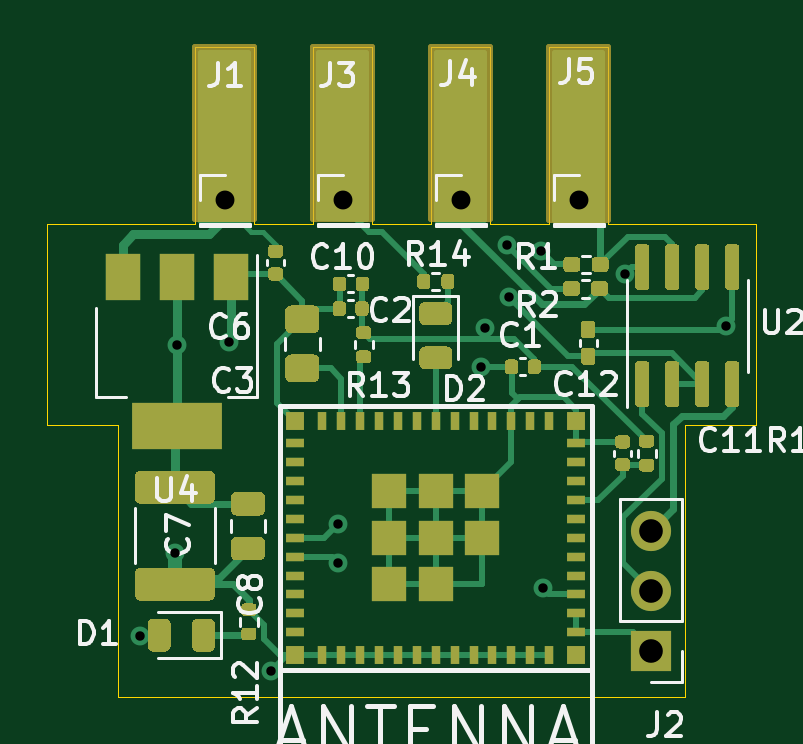
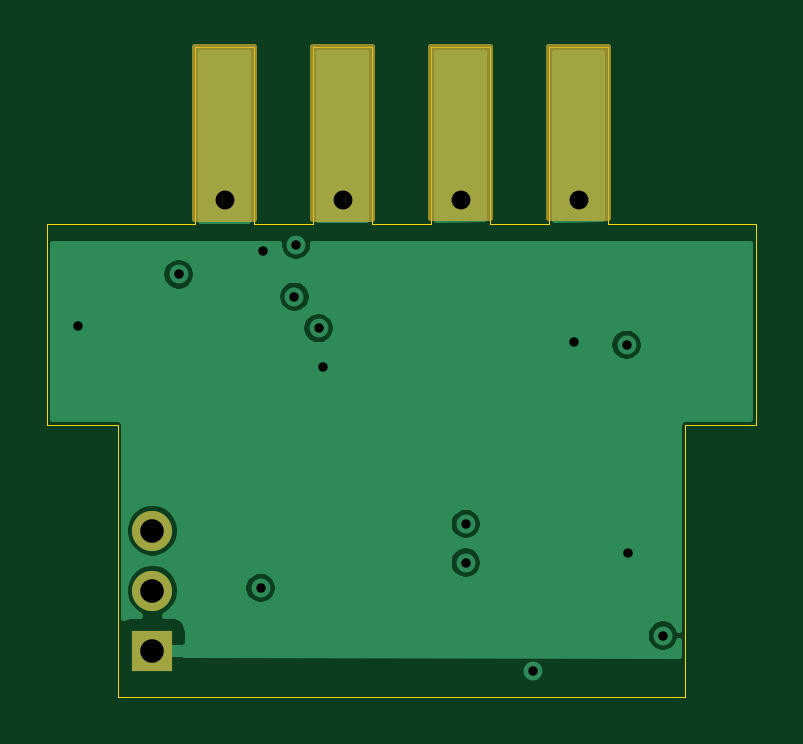
Circuit board: 13 layer files. Board 30.0 x 27.5 mm.
- bottom_copper: esp32-c3_ddsu666-B_Cu.gbr (24016 bytes)
- bottom_mask: esp32-c3_ddsu666-B_Mask.gbr (1983 bytes)
- paste: esp32-c3_ddsu666-B_Paste.gbr (481 bytes)
- bottom_silk: esp32-c3_ddsu666-B_SilkS.gbr (482 bytes)
- outline: esp32-c3_ddsu666-Edge_Cuts.gbr (1711 bytes)
- top_copper: esp32-c3_ddsu666-F_Cu.gbr (32442 bytes)
- top_mask: esp32-c3_ddsu666-F_Mask.gbr (18354 bytes)
- paste: esp32-c3_ddsu666-F_Paste.gbr (16852 bytes)
- top_silk: esp32-c3_ddsu666-F_SilkS.gbr (21758 bytes)
- inner_copper: esp32-c3_ddsu666-In1_Cu.gbr (27908 bytes)
- inner_copper: esp32-c3_ddsu666-In2_Cu.gbr (29743 bytes)
- drill: esp32-c3_ddsu666-NPTH.drl (299 bytes)
- drill: esp32-c3_ddsu666-PTH.drl (685 bytes)

=== bottom_copper: esp32-c3_ddsu666-B_Cu.gbr (24016 bytes, source omitted) ===
=== bottom_mask: esp32-c3_ddsu666-B_Mask.gbr ===
%TF.GenerationSoftware,KiCad,Pcbnew,(5.1.12-1-10_14)*%
%TF.CreationDate,2022-02-21T12:57:33+08:00*%
%TF.ProjectId,esp32-c3_ddsu666,65737033-322d-4633-935f-646473753636,rev?*%
%TF.SameCoordinates,Original*%
%TF.FileFunction,Soldermask,Bot*%
%TF.FilePolarity,Negative*%
%FSLAX46Y46*%
G04 Gerber Fmt 4.6, Leading zero omitted, Abs format (unit mm)*
G04 Created by KiCad (PCBNEW (5.1.12-1-10_14)) date 2022-02-21 12:57:33*
%MOMM*%
%LPD*%
G01*
G04 APERTURE LIST*
%ADD10O,1.700000X1.700000*%
%ADD11R,1.700000X1.700000*%
%ADD12R,1.350000X1.350000*%
%ADD13C,0.254000*%
%ADD14C,0.100000*%
G04 APERTURE END LIST*
D10*
%TO.C,J2*%
X125550000Y-62980000D03*
X125550000Y-65520000D03*
D11*
X125550000Y-68060000D03*
%TD*%
D12*
%TO.C,J5*%
X122500000Y-49000000D03*
%TD*%
%TO.C,J4*%
X117500000Y-49000000D03*
%TD*%
%TO.C,J3*%
X112500000Y-49000000D03*
%TD*%
%TO.C,J1*%
X107500000Y-49000000D03*
%TD*%
D13*
X123750000Y-49781860D02*
X121250000Y-49776483D01*
X121250000Y-42500000D01*
X123750000Y-42500000D01*
X123750000Y-49781860D01*
D14*
G36*
X123750000Y-49781860D02*
G01*
X121250000Y-49776483D01*
X121250000Y-42500000D01*
X123750000Y-42500000D01*
X123750000Y-49781860D01*
G37*
D13*
X118750000Y-49771107D02*
X116250000Y-49765731D01*
X116250000Y-42500000D01*
X118750000Y-42500000D01*
X118750000Y-49771107D01*
D14*
G36*
X118750000Y-49771107D02*
G01*
X116250000Y-49765731D01*
X116250000Y-42500000D01*
X118750000Y-42500000D01*
X118750000Y-49771107D01*
G37*
D13*
X113750000Y-49760354D02*
X111250000Y-49754978D01*
X111250000Y-42500000D01*
X113750000Y-42500000D01*
X113750000Y-49760354D01*
D14*
G36*
X113750000Y-49760354D02*
G01*
X111250000Y-49754978D01*
X111250000Y-42500000D01*
X113750000Y-42500000D01*
X113750000Y-49760354D01*
G37*
D13*
X108750000Y-49749602D02*
X106250000Y-49744226D01*
X106250000Y-42500000D01*
X108750000Y-42500000D01*
X108750000Y-49749602D01*
D14*
G36*
X108750000Y-49749602D02*
G01*
X106250000Y-49744226D01*
X106250000Y-42500000D01*
X108750000Y-42500000D01*
X108750000Y-49749602D01*
G37*
M02*

=== paste: esp32-c3_ddsu666-B_Paste.gbr ===
%TF.GenerationSoftware,KiCad,Pcbnew,(5.1.12-1-10_14)*%
%TF.CreationDate,2022-02-21T12:57:33+08:00*%
%TF.ProjectId,esp32-c3_ddsu666,65737033-322d-4633-935f-646473753636,rev?*%
%TF.SameCoordinates,Original*%
%TF.FileFunction,Paste,Bot*%
%TF.FilePolarity,Positive*%
%FSLAX46Y46*%
G04 Gerber Fmt 4.6, Leading zero omitted, Abs format (unit mm)*
G04 Created by KiCad (PCBNEW (5.1.12-1-10_14)) date 2022-02-21 12:57:33*
%MOMM*%
%LPD*%
G01*
G04 APERTURE LIST*
G04 APERTURE END LIST*
M02*

=== bottom_silk: esp32-c3_ddsu666-B_SilkS.gbr ===
%TF.GenerationSoftware,KiCad,Pcbnew,(5.1.12-1-10_14)*%
%TF.CreationDate,2022-02-21T12:57:33+08:00*%
%TF.ProjectId,esp32-c3_ddsu666,65737033-322d-4633-935f-646473753636,rev?*%
%TF.SameCoordinates,Original*%
%TF.FileFunction,Legend,Bot*%
%TF.FilePolarity,Positive*%
%FSLAX46Y46*%
G04 Gerber Fmt 4.6, Leading zero omitted, Abs format (unit mm)*
G04 Created by KiCad (PCBNEW (5.1.12-1-10_14)) date 2022-02-21 12:57:33*
%MOMM*%
%LPD*%
G01*
G04 APERTURE LIST*
G04 APERTURE END LIST*
M02*

=== outline: esp32-c3_ddsu666-Edge_Cuts.gbr ===
%TF.GenerationSoftware,KiCad,Pcbnew,(5.1.12-1-10_14)*%
%TF.CreationDate,2022-02-21T12:57:33+08:00*%
%TF.ProjectId,esp32-c3_ddsu666,65737033-322d-4633-935f-646473753636,rev?*%
%TF.SameCoordinates,Original*%
%TF.FileFunction,Profile,NP*%
%FSLAX46Y46*%
G04 Gerber Fmt 4.6, Leading zero omitted, Abs format (unit mm)*
G04 Created by KiCad (PCBNEW (5.1.12-1-10_14)) date 2022-02-21 12:57:33*
%MOMM*%
%LPD*%
G01*
G04 APERTURE LIST*
%TA.AperFunction,Profile*%
%ADD10C,0.050000*%
%TD*%
G04 APERTURE END LIST*
D10*
X123750000Y-50000000D02*
X130000000Y-50000000D01*
X100000000Y-50000000D02*
X106250000Y-50000000D01*
X123750000Y-42500000D02*
X123750000Y-50000000D01*
X121250000Y-42500000D02*
X123750000Y-42500000D01*
X121250000Y-50000000D02*
X121250000Y-42500000D01*
X118750000Y-50000000D02*
X121250000Y-50000000D01*
X118750000Y-42500000D02*
X118750000Y-50000000D01*
X116250000Y-42500000D02*
X118750000Y-42500000D01*
X116250000Y-50000000D02*
X116250000Y-42500000D01*
X113750000Y-50000000D02*
X116250000Y-50000000D01*
X106250000Y-42500000D02*
X106250000Y-50000000D01*
X108750000Y-42500000D02*
X106250000Y-42500000D01*
X108750000Y-50000000D02*
X108750000Y-42500000D01*
X111250000Y-50000000D02*
X108750000Y-50000000D01*
X111250000Y-42500000D02*
X111250000Y-50000000D01*
X113750000Y-42500000D02*
X111250000Y-42500000D01*
X113750000Y-50000000D02*
X113750000Y-42500000D01*
X100000000Y-58500000D02*
X100000000Y-50000000D01*
X103000000Y-58500000D02*
X100000000Y-58500000D01*
X103000000Y-70000000D02*
X103000000Y-58500000D01*
X127000000Y-70000000D02*
X103000000Y-70000000D01*
X127000000Y-58500000D02*
X127000000Y-70000000D01*
X130000000Y-58500000D02*
X127000000Y-58500000D01*
X130000000Y-50000000D02*
X130000000Y-58500000D01*
M02*

=== top_copper: esp32-c3_ddsu666-F_Cu.gbr (32442 bytes, source omitted) ===
=== top_mask: esp32-c3_ddsu666-F_Mask.gbr (18354 bytes, source omitted) ===
=== paste: esp32-c3_ddsu666-F_Paste.gbr (16852 bytes, source omitted) ===
=== top_silk: esp32-c3_ddsu666-F_SilkS.gbr (21758 bytes, source omitted) ===
=== inner_copper: esp32-c3_ddsu666-In1_Cu.gbr (27908 bytes, source omitted) ===
=== inner_copper: esp32-c3_ddsu666-In2_Cu.gbr (29743 bytes, source omitted) ===
=== drill: esp32-c3_ddsu666-NPTH.drl ===
M48
; DRILL file {KiCad (5.1.12-1-10_14)} date 2022 February 21, Monday 12:57:35
; FORMAT={-:-/ absolute / inch / decimal}
; #@! TF.CreationDate,2022-02-21T12:57:35+08:00
; #@! TF.GenerationSoftware,Kicad,Pcbnew,(5.1.12-1-10_14)
; #@! TF.FileFunction,NonPlated,1,4,NPTH
FMAT,2
INCH
%
G90
G05
T0
M30

=== drill: esp32-c3_ddsu666-PTH.drl ===
M48
; DRILL file {KiCad (5.1.12-1-10_14)} date 2022 February 21, Monday 12:57:35
; FORMAT={-:-/ absolute / inch / decimal}
; #@! TF.CreationDate,2022-02-21T12:57:35+08:00
; #@! TF.GenerationSoftware,Kicad,Pcbnew,(5.1.12-1-10_14)
; #@! TF.FileFunction,Plated,1,4,PTH
FMAT,2
INCH
T1C0.0157
T2C0.0315
T3C0.0394
%
G90
G05
T1
X4.0921Y-2.6543
X4.1504Y-2.5165
X4.1528Y-2.1697
X4.2402Y-2.1654
X4.3094Y-2.7134
X4.4209Y-2.4681
X4.4209Y-2.5327
X4.6591Y-2.2071
X4.6661Y-2.1421
X4.7035Y-2.0032
X4.7062Y-2.0895
X4.7594Y-2.0138
X4.7626Y-2.5748
X4.8992Y-2.0524
X5.0677Y-2.1382
T2
X4.2323Y-1.9291
X4.4291Y-1.9291
X4.626Y-1.9291
X4.8228Y-1.9291
T3
X4.9429Y-2.4795
X4.9429Y-2.5795
X4.9429Y-2.6795
T0
M30

